Run: headless pygame with SDL's dummy video driver; simulated clock (each Clock.tick advances the game by its frame time, no real sleeping); random seed 0; keys injected as events and as key.get_pressed() state; mouse plan: one left click at the window centre at the start of phase 2, then a move to the lower-right quarter at the start of phase 3.
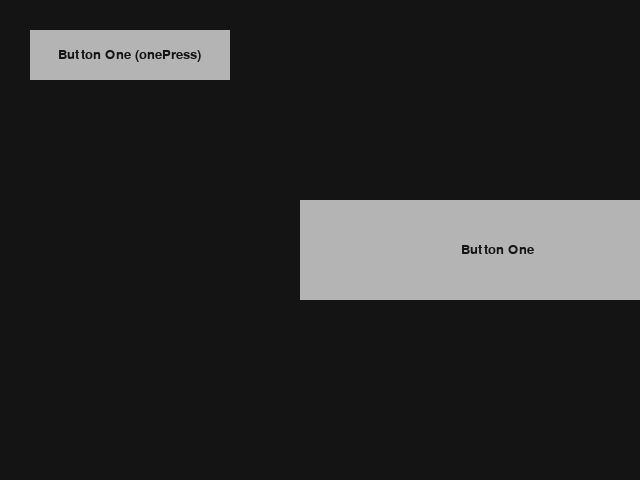
Frame 1 of 4 · flips 1–60 · no input
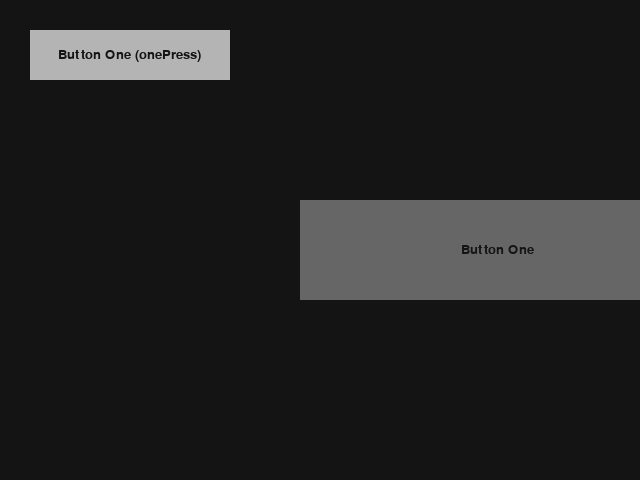
Frame 2 of 4 · flips 61–180 · clicked the window centre · tapped SPACE, RETURN · held RIGHT (→), D
Frame 3 of 4 · flips 181–300 · moved the mouse to the lower-right quarter · held DOWN (↓), S · screen same as frame 1, image omitted
Frame 4 of 4 · flips 301–420 · held LEFT (←), A, UP (↑), W · screen unchanged from frame 3, image omitted

The pygame program that drew these frames:





# Импорт модулей
import sys
import pygame
from pygame.locals import *


class Button:
    '''Класс кнопки для PyGame'''
    def __init__(self, x:int=0, y:int=0, width:int=200, height:int=50, buttonText:str='Button', function=None, 
                 fone:tuple=('Arial', 20), color:dict={'normal': '#B4B4B4', 'hover': '#666666', 'pressed': '#333333'}):
        '''Инициализация класса \n
        - x, y - параметры начального x и y
        - width, height- параметры длины(width) и ширины(height)
        - buttonText - текст кнопки
        - function - функция кнопки
        - fone - параметр шрифта (первое название, второе размер)
        - color - параметр цветов 
            - 'normal' - нормальная кнопка 
            - 'hover' - кнопка под фокусом 
            - 'pressed' - нажатая кнопка '''
        self.x = x
        self.y = y
        self.width = width
        self.height = height
        self.function = function
        self.color = color
        self.buttonSurface = pygame.Surface((self.width, self.height))
        self.buttonRect = pygame.Rect(self.x, self.y, self.width, self.height)
        self.font = pygame.font.SysFont(*fone)
        self.buttonSurf = self.font.render(buttonText, True, (20, 20, 20))
        # Статус кнопки (True - нажата, False - не нажата)
        self.alreadyPressed =  True

    def process(self, screen):
        '''Клик по кнопке'''
        # Позиция курсора
        mousePos = pygame.mouse.get_pos()
        # Меняем цвет кнопки
        self.buttonSurface.fill(self.color['normal'])
        # Проверяем наличие курсора на кнопке
        if self.buttonRect.collidepoint(mousePos):
            # Меняем цвет кнопки
            self.buttonSurface.fill(self.color['hover'])
            if pygame.mouse.get_pressed(num_buttons=3)[0]:
                # Меняем цвет кнопки
                self.buttonSurface.fill(self.color['pressed'])
                # Проверка на то не нажата ли кнопка
                if not self.alreadyPressed:
                    self.function()
                    # нажата
                    self.alreadyPressed = True
            # Если не нажата
            else:
                self.alreadyPressed = False
        # Если была нажата вне кнопки
        else:
            self.alreadyPressed = True
        self.buttonSurface.blit(self.buttonSurf, [
            self.buttonRect.width/2 - self.buttonSurf.get_rect().width/2,
            self.buttonRect.height/2 - self.buttonSurf.get_rect().height/2
        ])
        screen.blit(self.buttonSurface, self.buttonRect)
        
        
        
        
        
        
        
        
        
        
        
        
        
if  __name__ == "__main__":

    def myFunction():
        print('Button Pressed')
        
        
        
    # Configuration
    pygame.init()
    fps = 60
    fpsClock = pygame.time.Clock()
    width, height = 640, 480
    screen = pygame.display.set_mode((width, height))
    
    customButton = Button(30, 30, 200, 50, 'Button One (onePress)', myFunction)
    customButton2 = Button(300, 200, 400, 100, 'Button One ', lambda: print(100))
    
    
    # Game loop.
    while True:
        screen.fill((20, 20, 20))
        for event in pygame.event.get():
            #print(event)
            if event.type == pygame.QUIT:
                pygame.quit()
                sys.exit()
    
        customButton.process(screen)
        customButton2.process(screen)

        pygame.display.flip()
        fpsClock.tick(fps)
